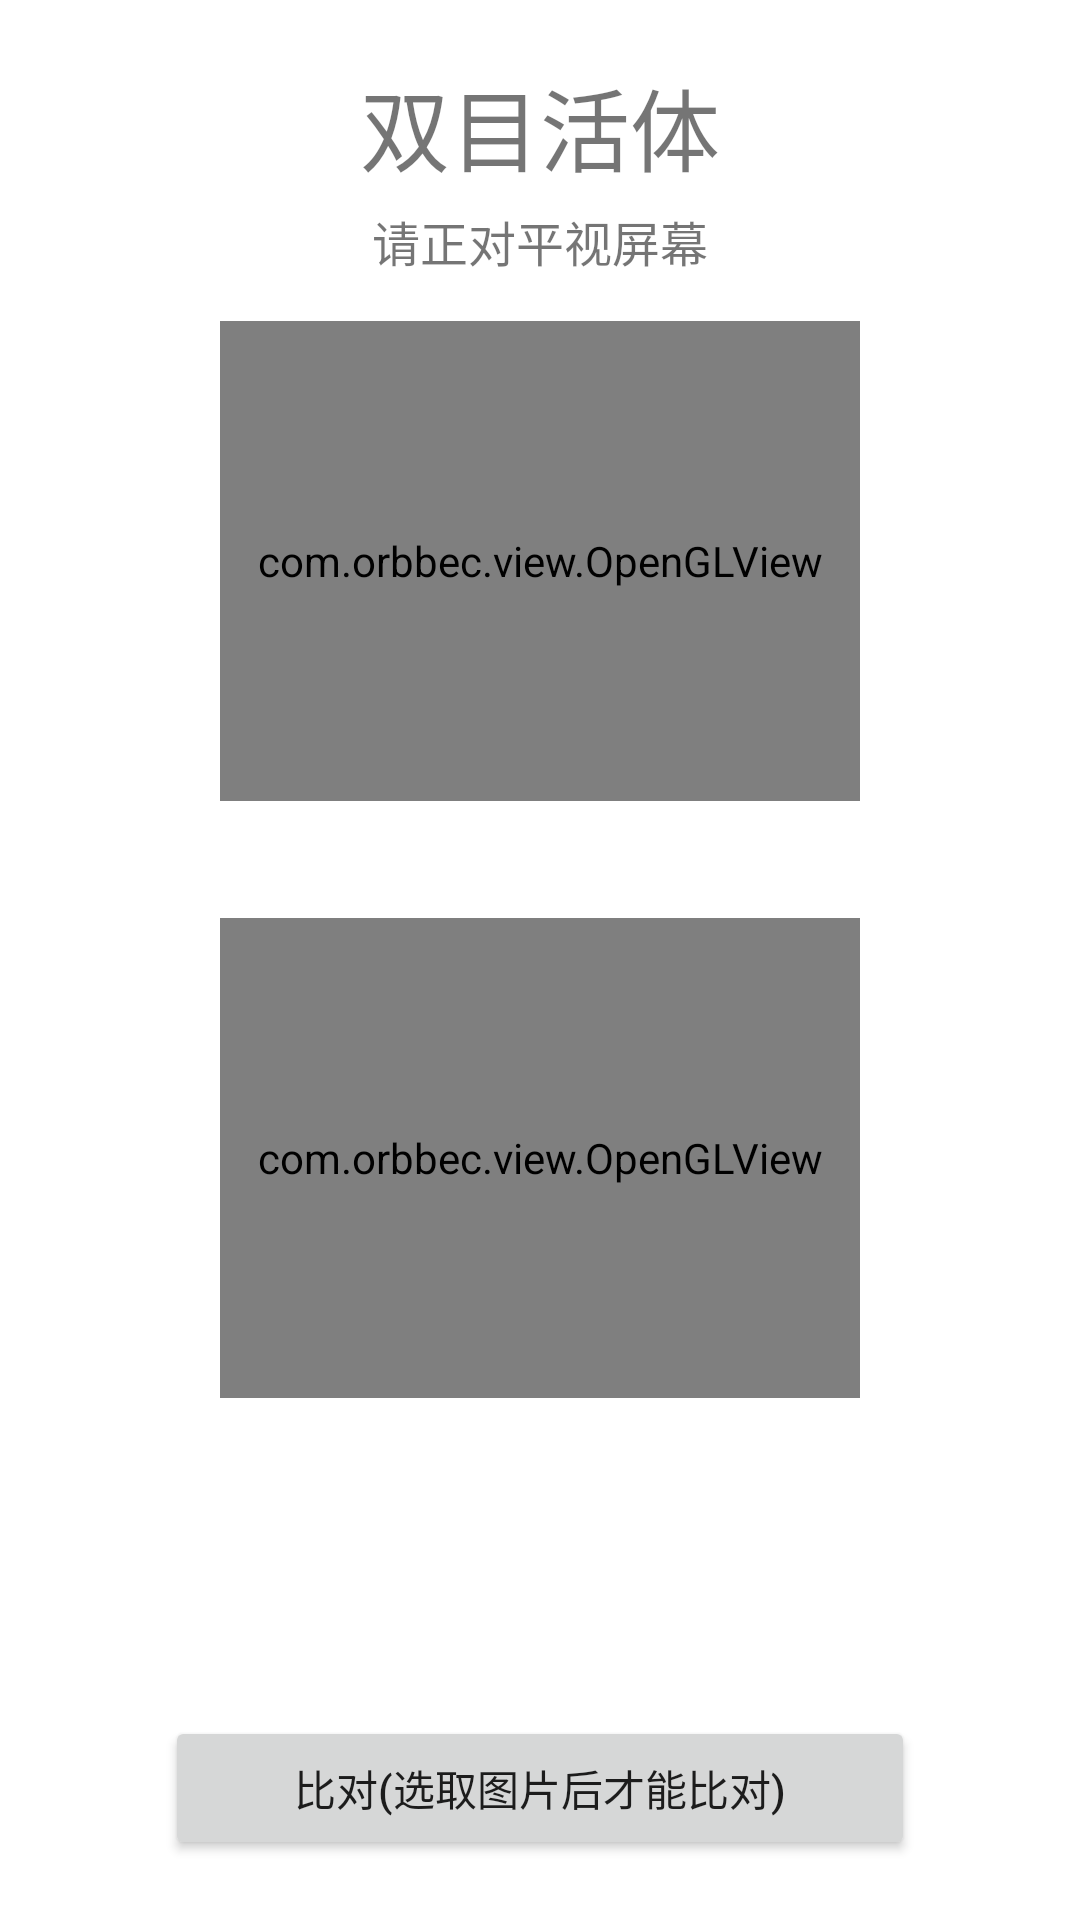

The Android layout XML behind this screen, and the referenced resources:
<!-- AndroidManifest.xml: application theme AppTheme -->
<!-- res/layout/activity_orbbec_video_match_image.xml -->
<?xml version="1.0" encoding="utf-8"?>
<RelativeLayout xmlns:android="http://schemas.android.com/apk/res/android"
              android:layout_width="fill_parent"
              android:layout_height="fill_parent"
              android:orientation="vertical">
    <LinearLayout
            android:layout_width="match_parent"
            android:layout_height="match_parent"
            android:orientation="vertical">
    <LinearLayout
            android:id="@+id/layout_header"
            android:layout_width="match_parent"
            android:layout_height="wrap_content"
            android:layout_marginBottom="10dp"
            android:layout_marginTop="20dp"
            android:orientation="vertical">

        <TextView
                android:id="@+id/title"
                android:layout_width="wrap_content"
                android:layout_height="wrap_content"
                android:layout_gravity="center_horizontal"
                android:text="双目活体"
                android:textSize="30dp"/>
        <TextView
                android:id="@+id/message"
                android:layout_width="wrap_content"
                android:layout_height="wrap_content"
                android:layout_gravity="center_horizontal"
                android:layout_marginTop="20dp"
                android:text="请正对平视屏幕"
                android:textSize="16dp"
                android:layout_margin="5dp"/>
    </LinearLayout>

    <LinearLayout
            android:layout_width="match_parent"
            android:layout_height="wrap_content"
            android:gravity="center_horizontal"
            android:orientation="vertical">
        <LinearLayout android:layout_width="wrap_content"
                      android:layout_height="wrap_content"
                      android:orientation="vertical"
                      android:layout_gravity="center_horizontal"
                      android:gravity="center_horizontal">
            <com.orbbec.view.OpenGLView
                    android:id="@+id/rgbGlView"
                    android:layout_width="640px"
                    android:layout_height="480px"/>
            <TextView android:id="@+id/rgb_liveness_tip_tv"
                      android:layout_width="wrap_content"
                      android:layout_height="wrap_content"
                      android:layout_gravity="center"
                      android:layout_margin="10dp"
                      android:gravity="center"/>
        </LinearLayout>
        <LinearLayout android:layout_width="wrap_content"
                      android:layout_height="wrap_content"
                      android:orientation="vertical"
                      android:layout_gravity="center_horizontal"
                      android:gravity="center_horizontal">
            <com.orbbec.view.OpenGLView
                    android:id="@+id/depthGlView"
                    android:layout_width="640px"
                    android:layout_height="480px"/>
            <TextView android:id="@+id/depth_liveness_tip_tv"
                      android:layout_width="wrap_content"
                      android:layout_height="wrap_content"
                      android:layout_margin="10dp"
                      android:layout_gravity="center"
                      android:gravity="center"
            />
        </LinearLayout>
    </LinearLayout>

    </LinearLayout>
    <LinearLayout
            android:layout_width="wrap_content"
            android:layout_height="wrap_content"
            android:layout_centerHorizontal="true"
            android:orientation="horizontal"
            android:layout_marginBottom="20dp"
            android:layout_above="@+id/pick_from_album_btn">

    <ImageView
            android:id="@+id/pick_from_album_iv"
            android:layout_width="160dp"
            android:layout_height="160dp"/>
    <LinearLayout
            android:layout_width="wrap_content"
            android:layout_height="wrap_content"
            android:layout_margin="10dp"
            android:orientation="vertical">
        <TextView
                android:textColor="@android:color/holo_red_dark"
                android:id="@+id/facesets_count_tv"
                android:layout_width="wrap_content"
                android:layout_height="wrap_content"/>
        <TextView
                android:id="@+id/detect_duration_tv"
                android:textColor="@android:color/holo_red_dark"
                android:layout_width="wrap_content"
                android:layout_height="wrap_content"/>
        <TextView
                android:id="@+id/rgb_liveness_duration_tv"
                android:textColor="@android:color/holo_red_dark"
                android:layout_width="wrap_content"
                android:layout_height="wrap_content"/>
        <TextView
                android:id="@+id/rgb_liveness_score_tv"
                android:textColor="@android:color/holo_red_dark"
                android:layout_width="wrap_content"
                android:layout_height="wrap_content"/>
        <TextView
                android:id="@+id/depth_liveness_duration_tv"
                android:textColor="@android:color/holo_red_dark"
                android:layout_width="wrap_content"
                android:layout_height="wrap_content"/>
        <TextView
                android:id="@+id/depth_liveness_score_tv"
                android:textColor="@android:color/holo_red_dark"
                android:layout_width="wrap_content"
                android:layout_height="wrap_content"/>
        <TextView
                android:id="@+id/match_score_tv"
                android:textColor="@android:color/holo_red_dark"
                android:layout_width="wrap_content"
                android:layout_height="wrap_content"/>
    </LinearLayout>

    </LinearLayout>

    <Button
            android:id="@+id/pick_from_album_btn"
            android:layout_width="250dp"
            android:layout_height="48dp"
            android:layout_marginBottom="20dp"
            android:layout_centerHorizontal="true"
            android:layout_alignParentBottom="true"
            android:text="比对(选取图片后才能比对)"/>
</RelativeLayout>
<!-- resources referenced by this layout -->
<resources>

</resources>
